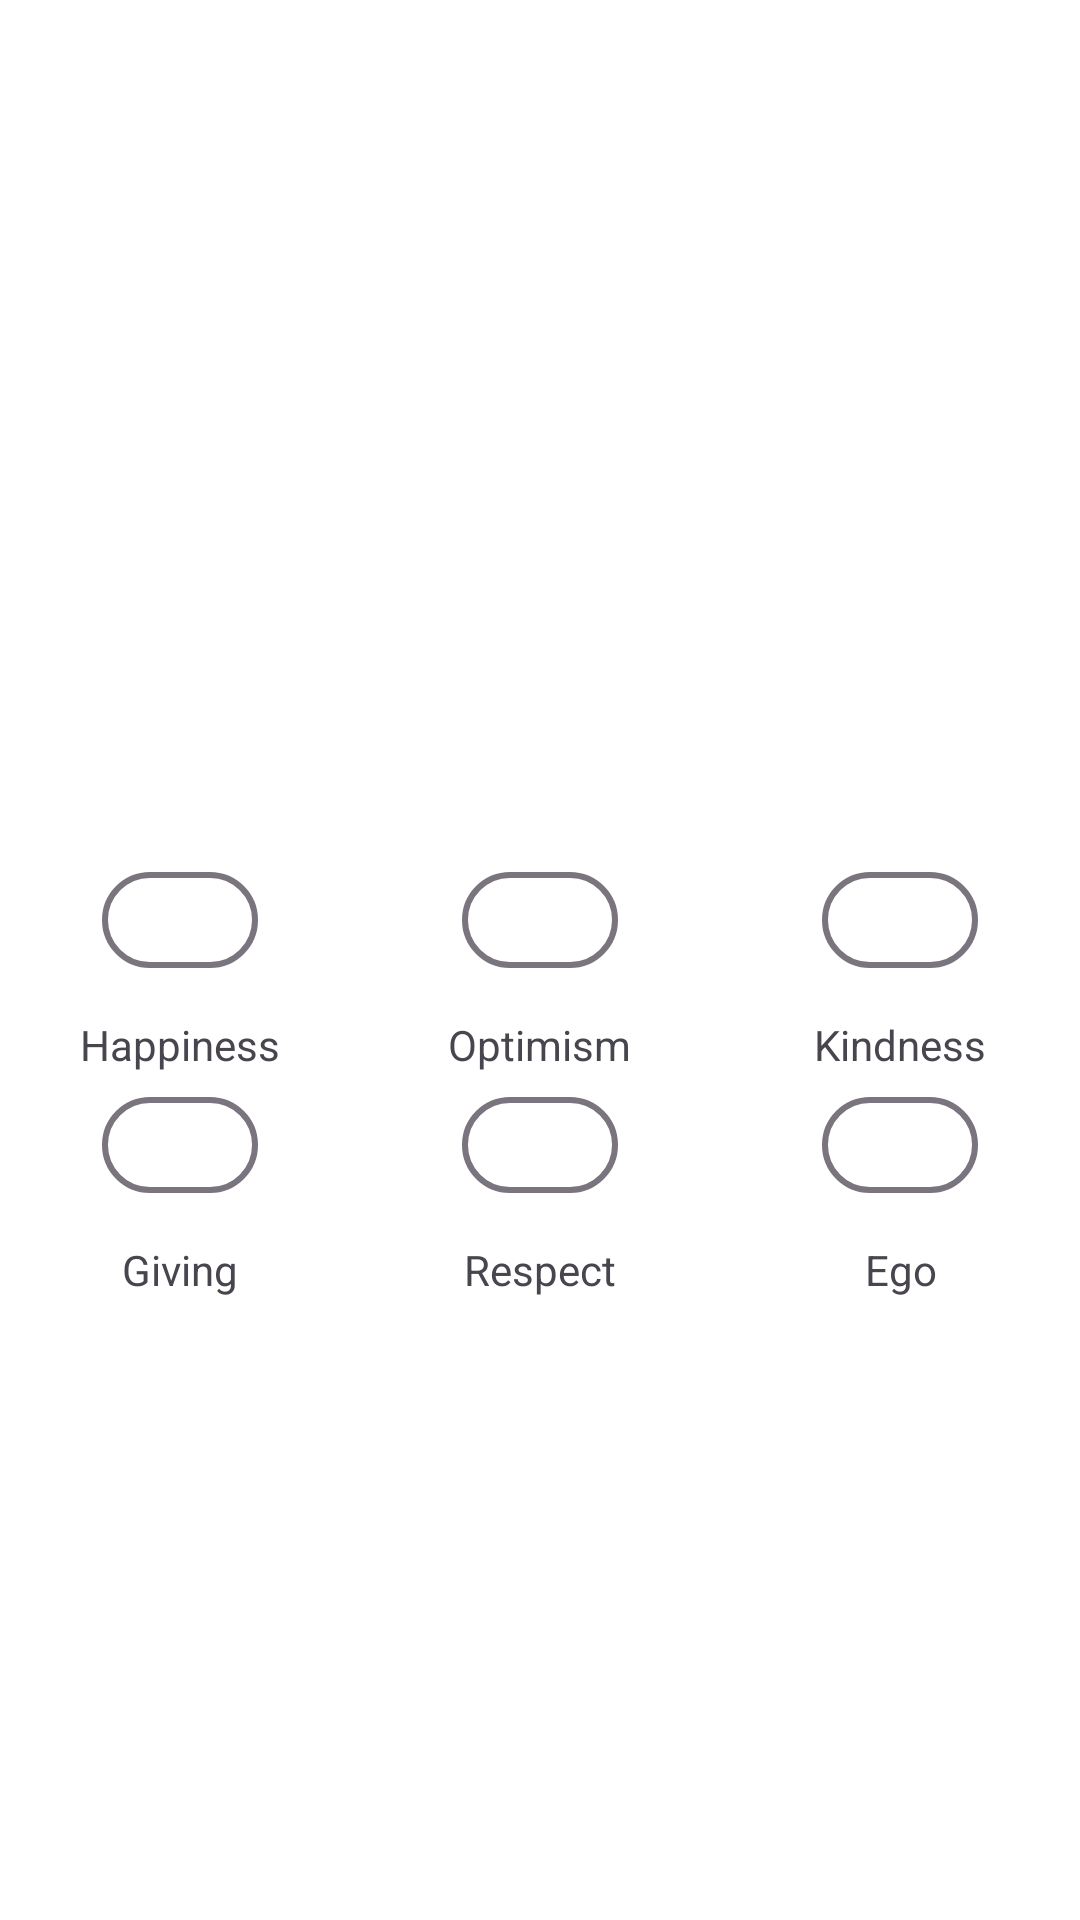

Produce the Android XML layout that renders to this screen, including the resource entries it uses.
<!-- AndroidManifest.xml: application theme Theme.Mindset -->
<!-- res/layout/fragment_home.xml -->
<?xml version="1.0" encoding="utf-8"?>
<androidx.constraintlayout.widget.ConstraintLayout xmlns:android="http://schemas.android.com/apk/res/android"
    xmlns:app="http://schemas.android.com/apk/res-auto"
    xmlns:tools="http://schemas.android.com/tools"
    android:id="@+id/homeFragment"
    android:layout_width="match_parent"
    android:layout_height="match_parent"
    android:background="#FFFFFF"
    tools:context=".fragment.HomeFragment">

    <LinearLayout
        android:id="@+id/linearLayoutRow1"
        android:layout_width="match_parent"
        android:layout_height="wrap_content"
        android:baselineAligned="false"
        android:gravity="center"
        android:orientation="horizontal"
        app:layout_constraintBottom_toBottomOf="parent"
        app:layout_constraintTop_toTopOf="parent">

        <LinearLayout
            android:id="@+id/linearLayoutHappiness"
            android:layout_width="0dp"
            android:layout_height="wrap_content"
            android:layout_weight="1"
            android:gravity="center"
            android:orientation="vertical">

            <com.google.android.material.materialswitch.MaterialSwitch
                android:id="@+id/switchHappiness"
                android:layout_width="wrap_content"
                android:layout_height="wrap_content"
                android:layout_gravity="center"
                app:trackDecorationTint="@drawable/switch_colors"
                app:trackTint="@drawable/switch_colors"
                app:thumbTint="@color/white" />

            <TextView
                android:id="@+id/textHappiness"
                android:layout_width="wrap_content"
                android:layout_height="wrap_content"
                android:layout_marginTop="8dp"
                android:gravity="center"
                android:text="@string/happiness"
                android:textAlignment="center" />
        </LinearLayout>

        <LinearLayout
            android:id="@+id/linearLayoutOptimism"
            android:layout_width="0dp"
            android:layout_height="wrap_content"
            android:layout_weight="1"
            android:gravity="center"
            android:orientation="vertical">

            <com.google.android.material.materialswitch.MaterialSwitch
                android:id="@+id/switchOptimism"
                android:layout_width="wrap_content"
                android:layout_height="wrap_content"
                android:layout_gravity="center"
                app:trackDecorationTint="@drawable/switch_colors"
                app:trackTint="@drawable/switch_colors"
                app:thumbTint="@color/white" />

            <TextView
                android:id="@+id/textOptimism"
                android:layout_width="wrap_content"
                android:layout_height="wrap_content"
                android:layout_marginTop="8dp"
                android:gravity="center"
                android:text="@string/optimism"
                android:textAlignment="center" />
        </LinearLayout>

        <LinearLayout
            android:id="@+id/linearLayoutKindness"
            android:layout_width="0dp"
            android:layout_height="wrap_content"
            android:layout_weight="1"
            android:gravity="center"
            android:orientation="vertical">

            <com.google.android.material.materialswitch.MaterialSwitch
                android:id="@+id/switchKindness"
                android:layout_width="wrap_content"
                android:layout_height="wrap_content"
                android:layout_gravity="center"
                app:trackDecorationTint="@drawable/switch_colors"
                app:trackTint="@drawable/switch_colors"
                app:thumbTint="@color/white" />

            <TextView
                android:id="@+id/textKindness"
                android:layout_width="wrap_content"
                android:layout_height="wrap_content"
                android:layout_marginTop="8dp"
                android:gravity="center"
                android:text="@string/kindness"
                android:textAlignment="center" />
        </LinearLayout>
    </LinearLayout>

    <LinearLayout
        android:id="@+id/linearLayoutRow2"
        android:layout_width="match_parent"
        android:layout_height="wrap_content"
        android:baselineAligned="false"
        android:gravity="center"
        android:orientation="horizontal"
        app:layout_constraintTop_toBottomOf="@id/linearLayoutRow1">

        <LinearLayout
            android:id="@+id/linearLayoutGiving"
            android:layout_width="0dp"
            android:layout_height="wrap_content"
            android:layout_weight="1"
            android:gravity="center"
            android:orientation="vertical">

            <com.google.android.material.materialswitch.MaterialSwitch
                android:id="@+id/switchGiving"
                android:layout_width="wrap_content"
                android:layout_height="wrap_content"
                android:layout_gravity="center"
                app:trackDecorationTint="@drawable/switch_colors"
                app:trackTint="@drawable/switch_colors"
                app:thumbTint="@color/white"/>

            <TextView
                android:id="@+id/textGiving"
                android:layout_width="wrap_content"
                android:layout_height="wrap_content"
                android:layout_marginTop="8dp"
                android:gravity="center"
                android:text="@string/giving"
                android:textAlignment="center" />
        </LinearLayout>

        <LinearLayout
            android:id="@+id/linearLayoutRespect"
            android:layout_width="0dp"
            android:layout_height="wrap_content"
            android:layout_weight="1"
            android:gravity="center"
            android:orientation="vertical">

            <com.google.android.material.materialswitch.MaterialSwitch
                android:id="@+id/switchRespect"
                android:layout_width="wrap_content"
                android:layout_height="wrap_content"
                android:layout_gravity="center"
                app:trackDecorationTint="@drawable/switch_colors"
                app:trackTint="@drawable/switch_colors"
                app:thumbTint="@color/white" />

            <TextView
                android:id="@+id/textRespect"
                android:layout_width="wrap_content"
                android:layout_height="wrap_content"
                android:layout_marginTop="8dp"
                android:gravity="center"
                android:text="@string/respect"
                android:textAlignment="center" />
        </LinearLayout>

        <LinearLayout
            android:id="@+id/linearLayoutEgo"
            android:layout_width="0dp"
            android:layout_height="wrap_content"
            android:layout_weight="1"
            android:gravity="center"
            android:orientation="vertical">

            <com.google.android.material.materialswitch.MaterialSwitch
                android:id="@+id/switchEgo"
                android:layout_width="wrap_content"
                android:layout_height="wrap_content"
                android:layout_gravity="center"
                app:trackDecorationTint="@drawable/switch_colors"
                app:trackTint="@drawable/switch_colors"
                app:thumbTint="@color/white" />

            <TextView
                android:id="@+id/textEgo"
                android:layout_width="wrap_content"
                android:layout_height="wrap_content"
                android:layout_marginTop="8dp"
                android:gravity="center"
                android:text="@string/ego"
                android:textAlignment="center" />
        </LinearLayout>
    </LinearLayout>

</androidx.constraintlayout.widget.ConstraintLayout>
<!-- resources referenced by this layout -->
<resources>
  <color name="white">#FFFFFFFF</color>
  <string name="ego">Ego</string>
  <string name="giving">Giving</string>
  <string name="happiness">Happiness</string>
  <string name="kindness">Kindness</string>
  <string name="optimism">Optimism</string>
  <string name="respect">Respect</string>
  <style name="Theme.Mindset" parent="Base.Theme.Mindset" />
  <style name="Base.Theme.Mindset" parent="Theme.Material3.DayNight.NoActionBar">
          
          
      </style>
</resources>
